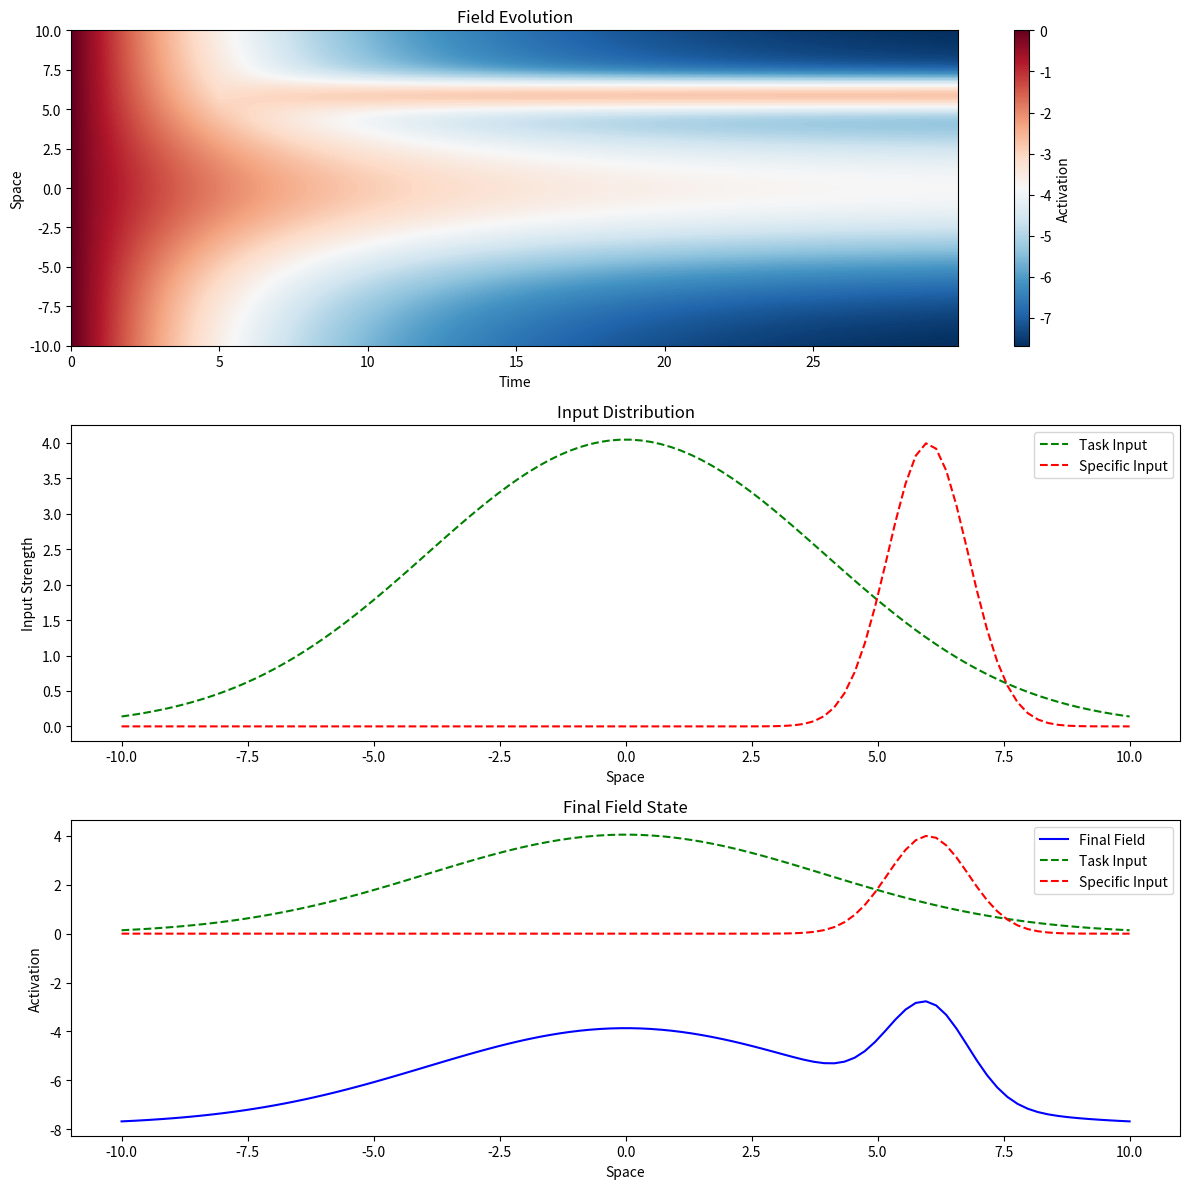

The matplotlib source for this figure:
import numpy as np
import matplotlib.pyplot as plt
from scipy.ndimage import convolve1d

class DynamicField:
    def __init__(self, size=100, tau=8.0, h=-8.0, beta=8.0):
        """
        Initialize Dynamic Neural Field with stronger competition parameters
        """
        self.size = size
        self.tau = tau  # Increased time constant
        self.h = h      # Lower resting level for stronger competition
        self.beta = beta  # Steeper sigmoid for sharper competition
        
        # Create spatial dimension
        self.x = np.linspace(-10, 10, size)
        self.dx = self.x[1] - self.x[0]
        
        # Initialize activation
        self.u = np.zeros(size)
        
        # Create interaction kernel with stronger lateral inhibition
        self.w = self._create_interaction_kernel(
            exc_width=1.5,      # Narrower excitation
            exc_strength=10.0,  # Stronger local excitation
            inh_width=8.0,      # Wider inhibition
            inh_strength=20.0   # Stronger inhibition
        )
    
    def sigmoid(self, u):
        """Steeper sigmoid threshold function"""
        return 1 / (1 + np.exp(-self.beta * u))
    
    def _create_interaction_kernel(self, exc_width, exc_strength, inh_width, inh_strength):
        """Create interaction kernel with stronger competition"""
        x = np.arange(-self.size//2, self.size//2)
        
        # Local excitation (narrower gaussian)
        excitation = exc_strength * np.exp(-0.5 * (x/exc_width)**2)
        
        # Global inhibition (broader gaussian)
        inhibition = -inh_strength * np.exp(-0.5 * (x/inh_width)**2)
        
        # Combine and normalize
        w = excitation + inhibition
        return w - np.mean(w)
    
    def compute_interaction(self, u):
        """Compute field interaction"""
        f_u = self.sigmoid(u)
        return convolve1d(f_u, self.w, mode='wrap') * self.dx
    
    def simulate(self, T, dt, S_task, S_spec=None, t_spec=None):
        """Simulate field dynamics"""
        t = np.arange(0, T, dt)
        n_steps = len(t)
        
        # Storage for simulation results
        u_history = np.zeros((n_steps, self.size))
        u_history[0] = self.u
        
        # Create total input with stronger specific input
        S = np.tile(S_task, (n_steps, 1))
        if S_spec is not None and t_spec is not None:
            idx_spec = int(t_spec / dt)
            S[idx_spec:] += S_spec
        
        # Simulate
        for i in range(1, n_steps):
            interaction = self.compute_interaction(u_history[i-1])
            du_dt = (-u_history[i-1] + S[i-1] + self.h + interaction) / self.tau
            u_history[i] = u_history[i-1] + dt * du_dt
        
        return t, u_history
    
    def plot_simulation(self, t, u_history, S_task, S_spec):
        """Enhanced visualization"""
        fig, (ax1, ax2, ax3) = plt.subplots(3, 1, figsize=(12, 12))
        
        # Field evolution
        im = ax1.imshow(u_history.T, aspect='auto', origin='lower',
                       extent=[t[0], t[-1], self.x[0], self.x[-1]],
                       cmap='RdBu_r')
        ax1.set_xlabel('Time')
        ax1.set_ylabel('Space')
        ax1.set_title('Field Evolution')
        plt.colorbar(im, ax=ax1, label='Activation')
        
        # Inputs
        ax2.plot(self.x, S_task, 'g--', label='Task Input')
        ax2.plot(self.x, S_spec, 'r--', label='Specific Input')
        ax2.set_xlabel('Space')
        ax2.set_ylabel('Input Strength')
        ax2.set_title('Input Distribution')
        ax2.legend()
        
        # Final field state
        ax3.plot(self.x, u_history[-1], 'b-', label='Final Field')
        ax3.plot(self.x, S_task, 'g--', label='Task Input')
        ax3.plot(self.x, S_spec, 'r--', label='Specific Input')
        ax3.set_xlabel('Space')
        ax3.set_ylabel('Activation')
        ax3.set_title('Final Field State')
        ax3.legend()
        
        plt.tight_layout()
        plt.show()

# Example usage with distant specific input
def run_simulation():
    # Create field
    field = DynamicField()
    
    # Create task input (three gaussians centered around x=0)
    x = field.x
    S_task = (1.5 * np.exp(-0.5 * ((x - (-2))/3.5)**2) +
              1.5 * np.exp(-0.5 * ((x - 0)/3.5)**2) +
              1.5 * np.exp(-0.5 * ((x - 2)/3.5)**2))
    
    # Create specific input (far from task inputs at x=6)
    S_spec = 4.0 * np.exp(-0.5 * ((x - 6)/0.8)**2)
    
    # Simulation parameters
    T = 30.0  # Longer simulation time
    dt = 0.1
    t_spec = 5.0
    
    # Run simulation
    t, u_history = field.simulate(T, dt, S_task, S_spec, t_spec)
    
    # Plot results
    field.plot_simulation(t, u_history, S_task, S_spec)
    
    return field, t, u_history

# Run simulation
field, t, u_history = run_simulation()